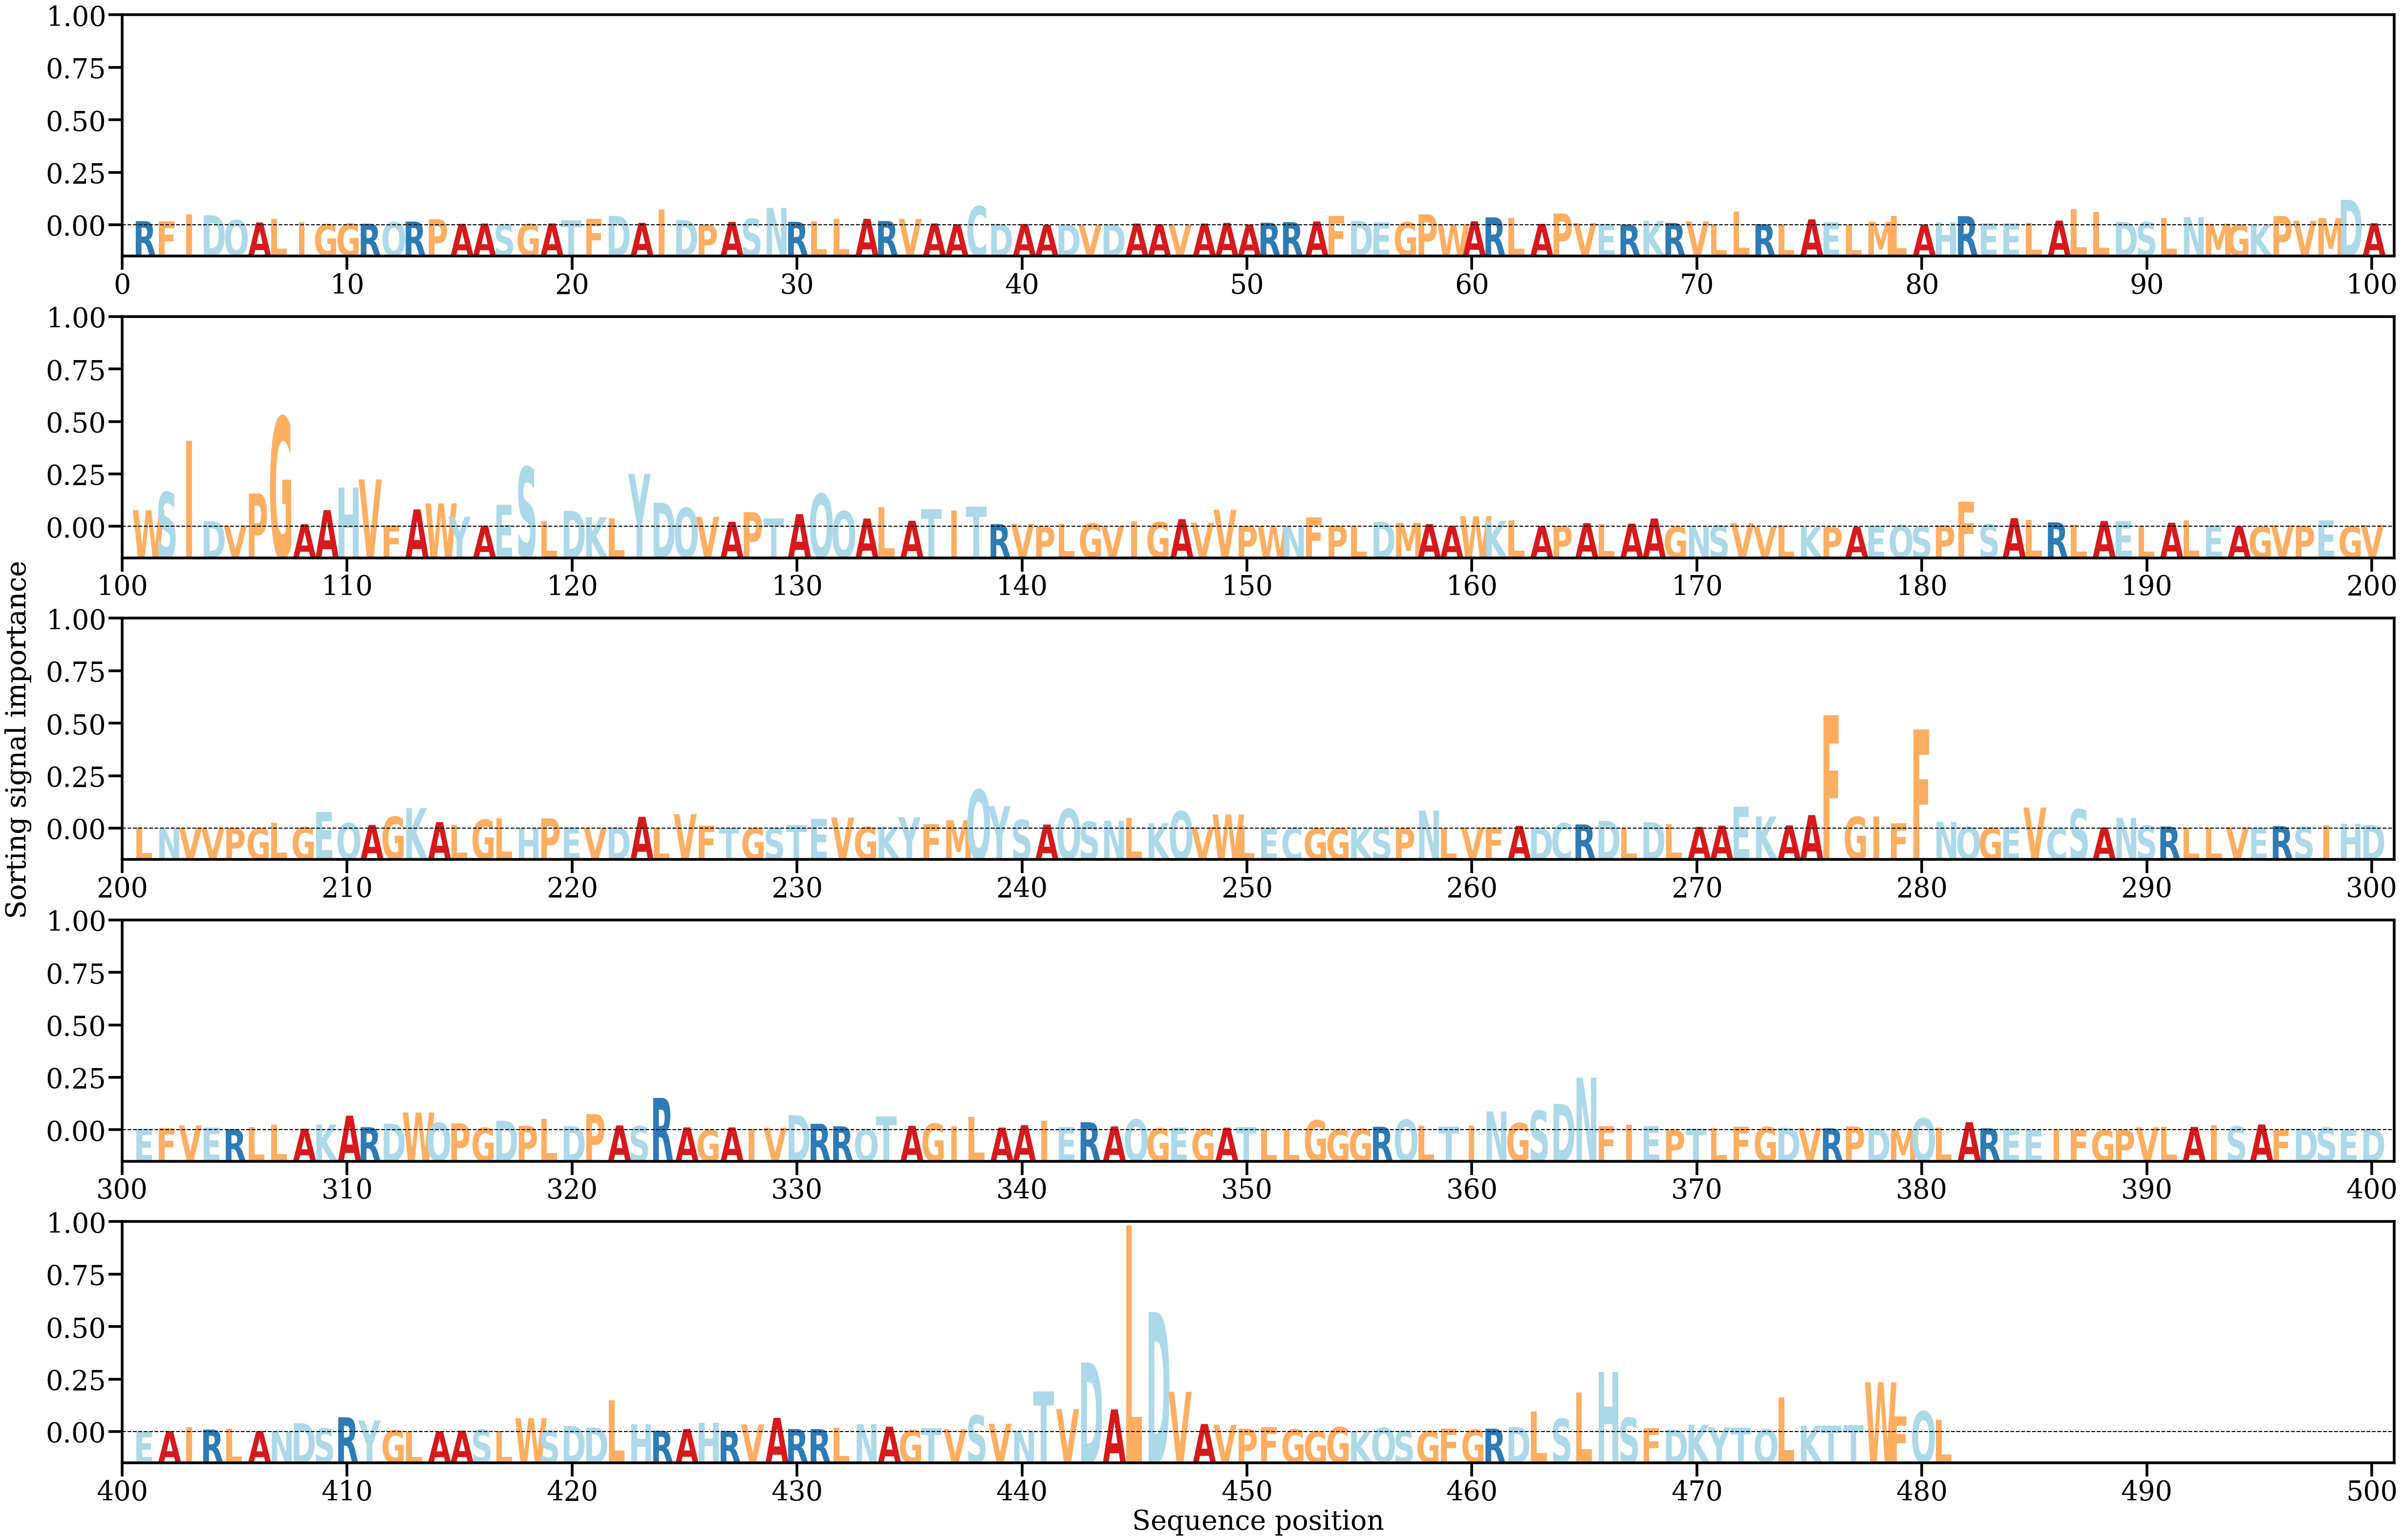

Values plotted in this chart, from the file beside it:
AA, Alpha
R, [0.00102009]
F, [0.00091529]
I, [0.00260075]
D, [0.00245333]
Q, [0.00126851]
A, [0.00068553]
L, [0.0016115]
I, [0.00071663]
G, [0.0002827]
G, [0.00040634]
R, [0.0003801]
Q, [0.00077978]
R, [0.00091525]
P, [0.00149662]
A, [0.00035392]
A, [0.00043391]
S, [0.0002536]
G, [0.00031841]
A, [0.00045172]
T, [0.00124584]
F, [0.00161519]
D, [0.00231184]
A, [0.00060105]
I, [0.00383529]
D, [0.00127298]
P, [0.00011623]
A, [0.00081105]
S, [0.00160103]
N, [0.00428138]
R, [0.00084092]
L, [0.00101547]
L, [0.00154255]
A, [0.00159718]
R, [0.00104764]
V, [0.00156331]
A, [0.00044277]
A, [0.0002594]
C, [0.0046855]
D, [0.00035626]
A, [0.00031063]
A, [0.00012964]
D, [0.00017071]
V, [8.2846316e-05]
D, [0.00025912]
A, [0.00042118]
A, [0.00026919]
V, [0.0001798]
A, [0.00042729]
A, [0.00057856]
A, [0.00019828]
R, [0.00062234]
R, [0.00077313]
A, [0.00094018]
F, [0.00229171]
D, [0.00105999]
E, [0.00074424]
G, [0.00073105]
P, [0.00269413]
W, [0.00024706]
A, [0.00097034]
... 421 more rows
